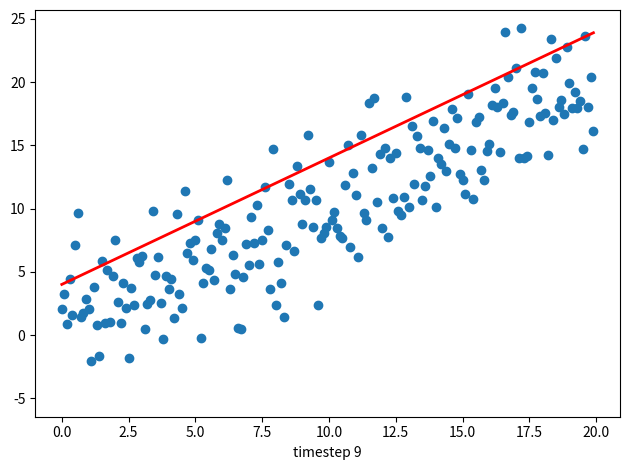

Python code for this plot:
import sys
import numpy as np
import matplotlib.pyplot as plt
from matplotlib.animation import FuncAnimation

fig, ax = plt.subplots()
fig.set_tight_layout(True)

# Query the figure's on-screen size and DPI. Note that when saving the figure to
# a file, we need to provide a DPI for that separately.
print('fig size: {0} DPI, size in inches {1}'.format(
    fig.get_dpi(), fig.get_size_inches()))

# Plot a scatter that persists (isn't redrawn) and the initial line.
x = np.arange(0, 20, 0.1)
ax.scatter(x, x + np.random.normal(0, 3.0, len(x)))
line, = ax.plot(x, x - 5, 'r-', linewidth=2)

def update(i):
    label = 'timestep {0}'.format(i)
    print(label)
    # Update the line and the axes (with a new xlabel). Return a tuple of
    # "artists" that have to be redrawn for this frame.
    line.set_ydata(x - 5 + i)
    ax.set_xlabel(label)
    return line, ax

if __name__ == '__main__':
    # FuncAnimation will call the 'update' function for each frame; here
    # animating over 10 frames, with an interval of 200ms between frames.
    anim = FuncAnimation(fig, update, frames=np.arange(0, 10), interval=200)
    if len(sys.argv) > 1 and sys.argv[1] == 'save':
        anim.save('line.gif', dpi=80, writer='imagemagick')
    else:
        # plt.show() will just loop the animation forever.
        # anim.save('line.gif', dpi=80, writer='imagemagick')
        anim.save('line.gif', dpi=80)
        plt.show()
